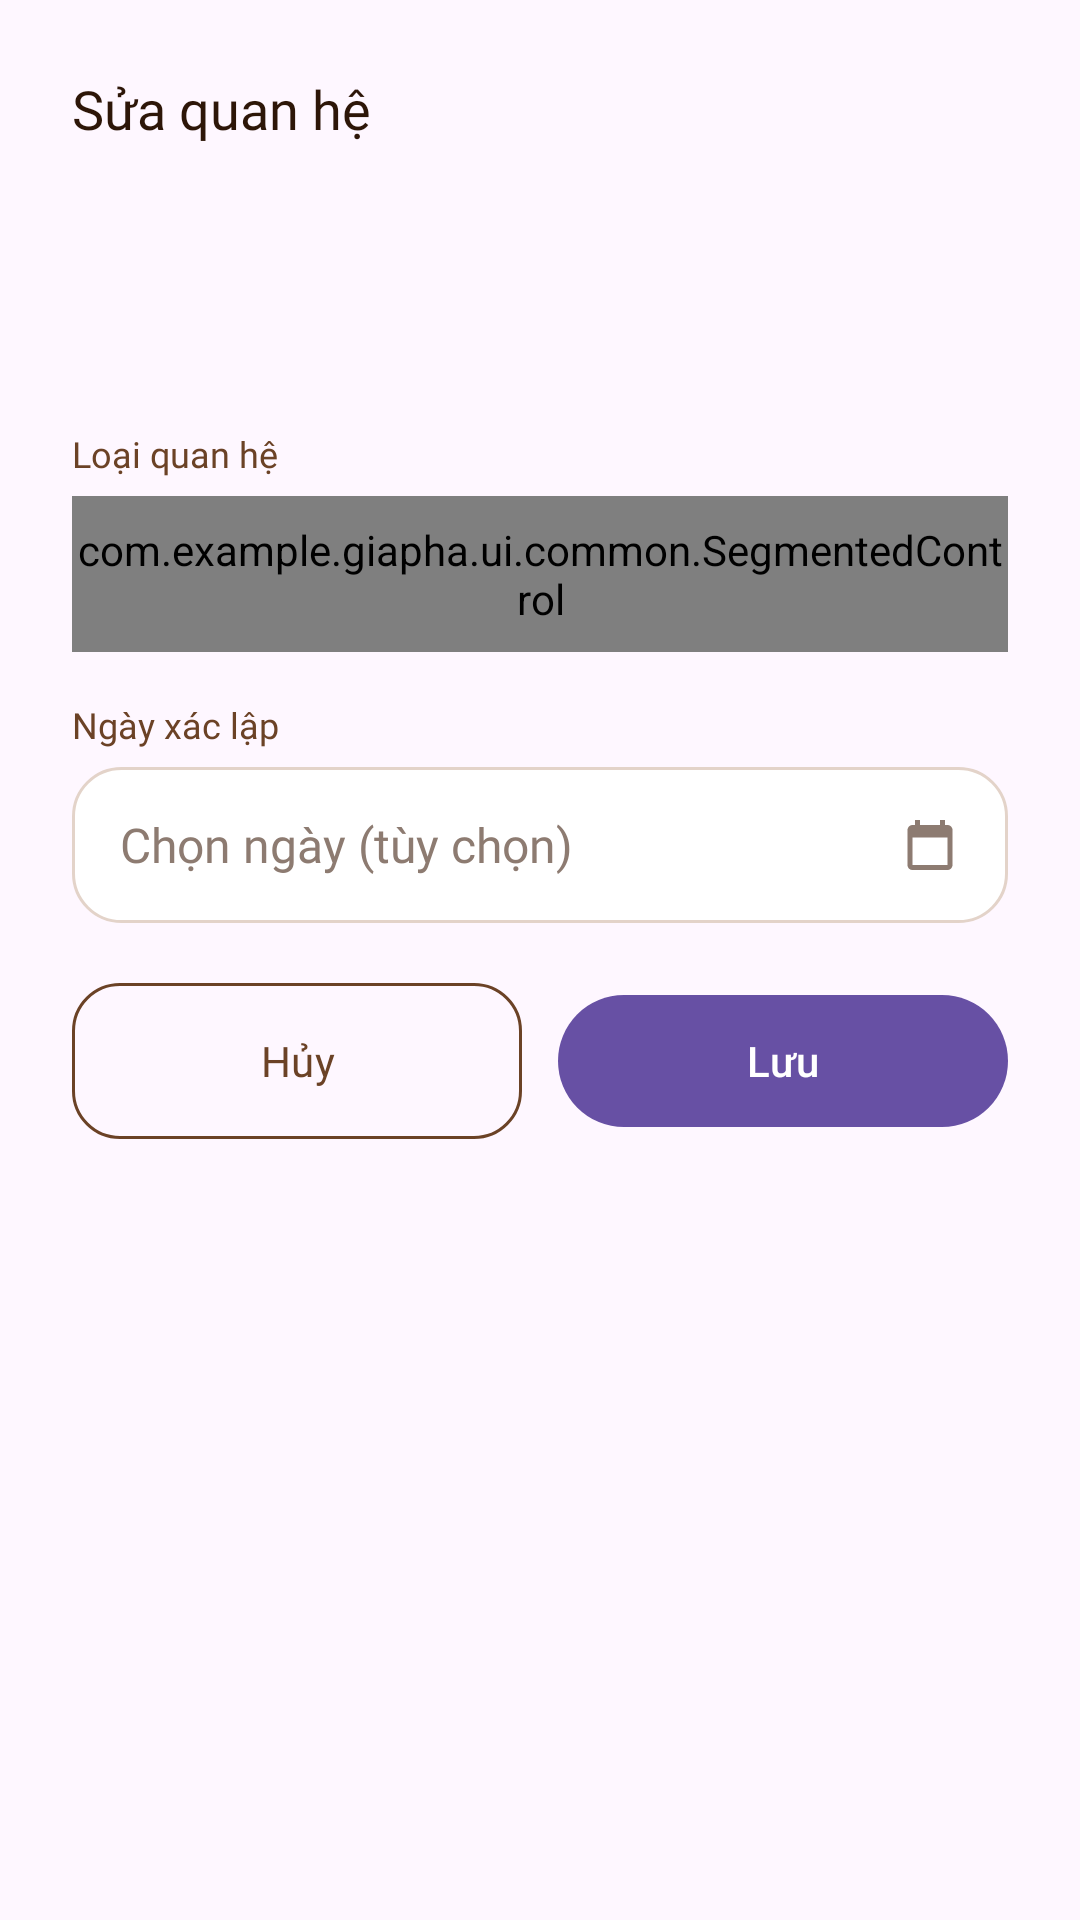

Reconstruct the res/layout file that produces this screen, plus the resources it refers to.
<!-- AndroidManifest.xml: application theme Theme.GiaPha -->
<!-- res/layout/dialog_relation_edit.xml -->
<?xml version="1.0" encoding="utf-8"?>
<LinearLayout xmlns:android="http://schemas.android.com/apk/res/android"
    android:layout_width="match_parent"
    android:layout_height="wrap_content"
    android:background="@drawable/bg_dialog"
    android:orientation="vertical"
    android:padding="24dp">

    <TextView
        android:layout_width="match_parent"
        android:layout_height="wrap_content"
        android:fontFamily="@font/be_vietnam_pro_bold"
        android:text="Sửa quan hệ"
        android:textColor="@color/text_primary"
        android:textSize="18sp" />

    
    <LinearLayout
        android:id="@+id/rowPerson"
        android:layout_width="match_parent"
        android:layout_height="wrap_content"
        android:layout_marginTop="16dp"
        android:orientation="vertical"
        android:padding="12dp">

        <TextView
            android:id="@+id/tvPersonName"
            android:layout_width="match_parent"
            android:layout_height="wrap_content"
            android:fontFamily="@font/be_vietnam_pro_bold"
            android:textColor="@color/text_primary"
            android:textSize="15sp" />

        <TextView
            android:id="@+id/tvPersonContext"
            android:layout_width="match_parent"
            android:layout_height="wrap_content"
            android:layout_marginTop="2dp"
            android:fontFamily="@font/be_vietnam_pro"
            android:textColor="@color/text_secondary"
            android:textSize="12sp" />
    </LinearLayout>

    <TextView
        style="@style/Widget.GiaPha.FieldLabel"
        android:layout_width="wrap_content"
        android:layout_height="wrap_content"
        android:layout_marginTop="16dp"
        android:text="Loại quan hệ" />

    <com.example.giapha.ui.common.SegmentedControl
        android:id="@+id/segType"
        android:layout_width="match_parent"
        android:layout_height="52dp"
        android:layout_marginTop="6dp" />

    <TextView
        style="@style/Widget.GiaPha.FieldLabel"
        android:layout_width="wrap_content"
        android:layout_height="wrap_content"
        android:layout_marginTop="16dp"
        android:text="Ngày xác lập" />

    <LinearLayout
        android:id="@+id/fieldDate"
        android:layout_width="match_parent"
        android:layout_height="52dp"
        android:layout_marginTop="6dp"
        android:background="@drawable/bg_input"
        android:clickable="true"
        android:focusable="true"
        android:gravity="center_vertical"
        android:orientation="horizontal"
        android:paddingStart="16dp"
        android:paddingEnd="16dp">

        <TextView
            android:id="@+id/tvDate"
            android:layout_width="0dp"
            android:layout_height="wrap_content"
            android:layout_weight="1"
            android:fontFamily="@font/be_vietnam_pro"
            android:text="Chọn ngày (tùy chọn)"
            android:textColor="@color/text_hint"
            android:textSize="16sp" />

        <ImageView
            android:layout_width="20dp"
            android:layout_height="20dp"
            android:importantForAccessibility="no"
            android:src="@drawable/ic_calendar" />
    </LinearLayout>

    <TextView
        android:id="@+id/tvClearDate"
        android:layout_width="wrap_content"
        android:layout_height="wrap_content"
        android:layout_marginTop="6dp"
        android:background="?attr/selectableItemBackground"
        android:fontFamily="@font/be_vietnam_pro_semibold"
        android:padding="4dp"
        android:text="Xóa ngày"
        android:textColor="@color/brown_primary"
        android:textSize="12sp"
        android:visibility="gone" />

    <TextView
        android:id="@+id/tvError"
        android:layout_width="match_parent"
        android:layout_height="wrap_content"
        android:layout_marginTop="8dp"
        android:fontFamily="@font/be_vietnam_pro"
        android:textColor="@color/danger"
        android:textSize="13sp"
        android:visibility="gone" />

    <LinearLayout
        android:layout_width="match_parent"
        android:layout_height="wrap_content"
        android:layout_marginTop="20dp"
        android:orientation="horizontal">

        <com.google.android.material.button.MaterialButton
            android:id="@+id/btnCancel"
            style="@style/Widget.GiaPha.Button.Outlined"
            android:layout_width="0dp"
            android:layout_height="52dp"
            android:layout_marginEnd="6dp"
            android:layout_weight="1"
            android:text="Hủy" />

        <com.google.android.material.button.MaterialButton
            android:id="@+id/btnConfirm"
            android:layout_width="0dp"
            android:layout_height="52dp"
            android:layout_marginStart="6dp"
            android:layout_weight="1"
            android:text="Lưu" />
    </LinearLayout>
</LinearLayout>
<!-- resources referenced by this layout -->
<resources>
  <color name="brown_primary">#6B4226</color>
  <color name="danger">#B3402F</color>
  <color name="text_hint">#8D7B71</color>
  <color name="text_primary">#2D1608</color>
  <color name="text_secondary">#51443D</color>
  <!-- drawable bg_input (drawable) -->
  <?xml version="1.0" encoding="utf-8"?>
  <selector xmlns:android="http://schemas.android.com/apk/res/android">
      <item android:state_activated="true">
          <shape android:shape="rectangle">
              <solid android:color="@color/surface" />
              <stroke android:width="1.5dp" android:color="@color/danger" />
              <corners android:radius="16dp" />
          </shape>
      </item>
      <item android:state_focused="true">
          <shape android:shape="rectangle">
              <solid android:color="@color/surface" />
              <stroke android:width="1.5dp" android:color="@color/brown_primary" />
              <corners android:radius="16dp" />
          </shape>
      </item>
      <item>
          <shape android:shape="rectangle">
              <solid android:color="@color/surface" />
              <stroke android:width="1dp" android:color="@color/border_default" />
              <corners android:radius="16dp" />
          </shape>
      </item>
  </selector>
  <!-- drawable ic_calendar (drawable) -->
  <?xml version="1.0" encoding="utf-8"?>
  <vector xmlns:android="http://schemas.android.com/apk/res/android"
      android:width="24dp" android:height="24dp" android:viewportWidth="24" android:viewportHeight="24">
      <path android:fillColor="#8D7B71" android:pathData="M19,4h-1V2h-2v2H8V2H6v2H5C3.89,4 3.01,4.9 3.01,6L3,20c0,1.1 0.89,2 2,2h14c1.1,0 2,-0.9 2,-2V6c0,-1.1 -0.9,-2 -2,-2zM19,20H5V9h14v11z" />
  </vector>
  <style name="Widget.GiaPha.Button.Outlined" parent="Widget.Material3.Button.OutlinedButton">
          <item name="android:fontFamily">@font/be_vietnam_pro_semibold</item>
          <item name="fontFamily">@font/be_vietnam_pro_semibold</item>
          <item name="android:textSize">14sp</item>
          <item name="android:textColor">@color/brown_primary</item>
          <item name="android:textAllCaps">false</item>
          <item name="android:minHeight">52dp</item>
          <item name="android:insetTop">0dp</item>
          <item name="android:insetBottom">0dp</item>
          <item name="strokeColor">@color/brown_primary</item>
          <item name="strokeWidth">1dp</item>
          <item name="cornerRadius">16dp</item>
      </style>
  <style name="Widget.GiaPha.FieldLabel" parent="">
          <item name="android:fontFamily">@font/be_vietnam_pro_semibold</item>
          <item name="android:textSize">12sp</item>
          <item name="android:textColor">@color/brown_primary</item>
      </style>
  <style name="Theme.GiaPha" parent="Base.Theme.GiaPha" />
  <color name="surface">#FFFFFF</color>
  <color name="border_default">#E3D3C9</color>
  <style name="Base.Theme.GiaPha" parent="Theme.Material3.DayNight.NoActionBar">
          
          
      </style>
</resources>
